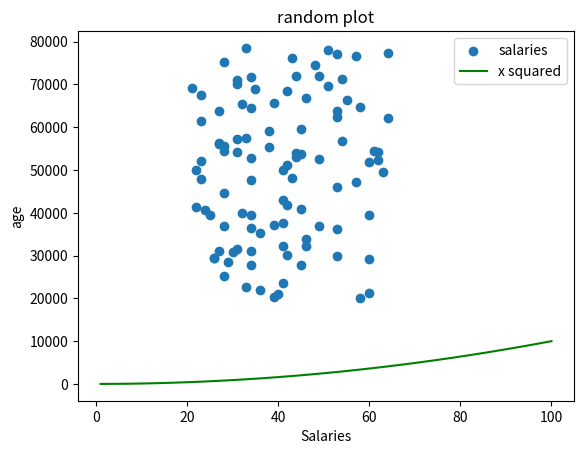

Write the Python code that produced this figure.
# Format plot
# Author: Michelle O'Connor

import numpy as np
import matplotlib.pyplot as plt

minSalary = 20000
maxSalary = 80000
numberOfEntries = 100

np.random.seed(1)
salaries = np.random.randint(minSalary, maxSalary, numberOfEntries)
ages = np.random.randint(low=21, high = 65, size = numberOfEntries) 

plt.scatter(ages, salaries, label = "salaries") 

xpoints = np.array(range(1,101))
ypoints = xpoints * xpoints 

plt.plot(xpoints, ypoints, color = "g", label = "x squared")

# plt.show()

plt.title("random plot")
plt.xlabel("Salaries")
plt.ylabel("age")
plt.legend()

plt.savefig("prettier-plot.png")